Run: headless pygame with SDL's dummy video driver; simulated clock (each Clock.tick advances the game by its frame time, no real sleeping); random seed 0; keys injected as events and as key.get_pressed() state; no mouse input; restart key C tapped at the start of phases 3 and 4.
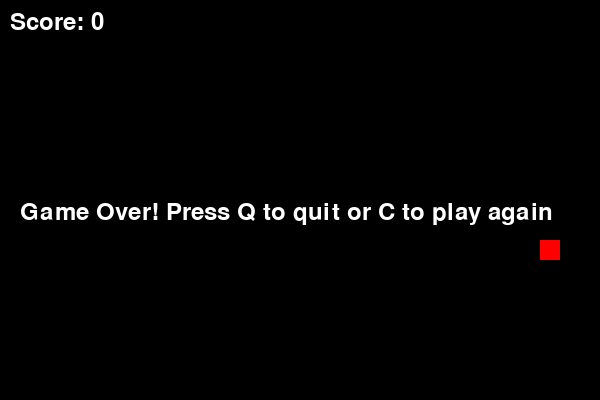
Frame 1 of 4 · flips 1–60 · no input
Frame 2 of 4 · flips 61–180 · tapped SPACE, RETURN · held RIGHT (→), D · screen unchanged from frame 1, image omitted
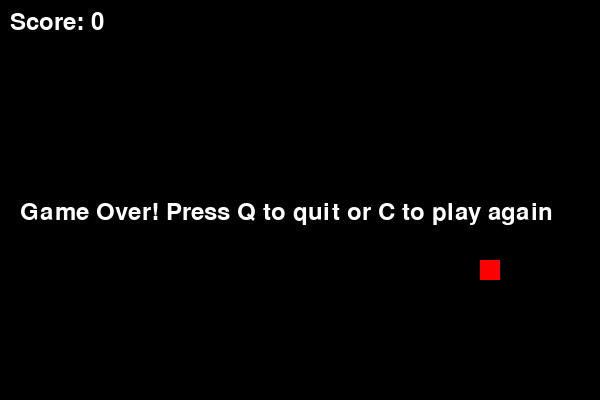
Frame 3 of 4 · flips 181–300 · tapped C · held DOWN (↓), S
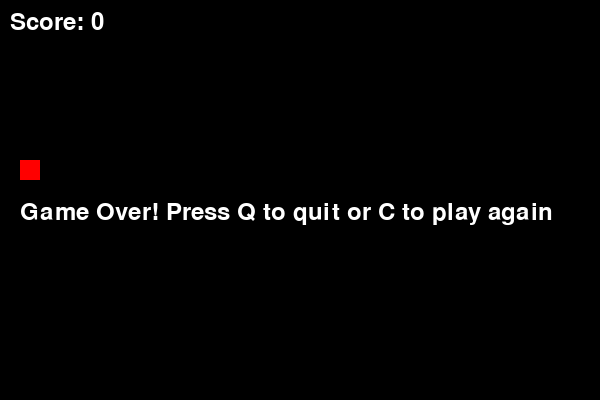
Frame 4 of 4 · flips 301–420 · tapped C · held LEFT (←), A, UP (↑), W

The pygame program that drew these frames:

import pygame
import random
import sys

# Initialize Pygame
pygame.init()

# Constants
WIDTH, HEIGHT = 600, 400
BLOCK_SIZE = 20
SPEED = 10

# Colors
BLACK = (0, 0, 0)
WHITE = (255, 255, 255)
GREEN = (0, 255, 0)
RED = (255, 0, 0)

# Set up display
screen = pygame.display.set_mode((WIDTH, HEIGHT))
pygame.display.set_caption("Snake Game")

clock = pygame.time.Clock()
font = pygame.font.SysFont(None, 35)

def draw_snake(snake_body):
    for segment in snake_body:
        pygame.draw.rect(screen, GREEN, (segment[0], segment[1], BLOCK_SIZE, BLOCK_SIZE))

def draw_food(food_pos):
    pygame.draw.rect(screen, RED, (food_pos[0], food_pos[1], BLOCK_SIZE, BLOCK_SIZE))

def show_score(score):
    score_text = font.render(f"Score: {score}", True, WHITE)
    screen.blit(score_text, (10, 10))

def game_over_message():
    msg = font.render("Game Over! Press Q to quit or C to play again", True, WHITE)
    screen.blit(msg, (20, HEIGHT // 2))

def main():
    x, y = WIDTH // 2, HEIGHT // 2
    dx, dy = BLOCK_SIZE, 0
    snake_body = [[x, y]]
    snake_length = 1
    food_pos = [random.randrange(0, WIDTH, BLOCK_SIZE), random.randrange(0, HEIGHT, BLOCK_SIZE)]
    score = 0
    game_over = False

    while True:
        for event in pygame.event.get():
            if event.type == pygame.QUIT:
                pygame.quit()
                sys.exit()
            if event.type == pygame.KEYDOWN:
                if not game_over:
                    if event.key == pygame.K_LEFT and dx == 0:
                        dx, dy = -BLOCK_SIZE, 0
                    elif event.key == pygame.K_RIGHT and dx == 0:
                        dx, dy = BLOCK_SIZE, 0
                    elif event.key == pygame.K_UP and dy == 0:
                        dx, dy = 0, -BLOCK_SIZE
                    elif event.key == pygame.K_DOWN and dy == 0:
                        dx, dy = 0, BLOCK_SIZE
                else:
                    if event.key == pygame.K_q:
                        pygame.quit()
                        sys.exit()
                    if event.key == pygame.K_c:
                        main()
                        return

        if not game_over:
            x += dx
            y += dy

            # Check wall collision
            if x < 0 or x >= WIDTH or y < 0 or y >= HEIGHT:
                game_over = True

            # Check self collision
            for segment in snake_body[:-1]:
                if segment == [x, y]:
                    game_over = True

            snake_body.append([x, y])
            if len(snake_body) > snake_length:
                del snake_body[0]

            # Check food collision
            if [x, y] == food_pos:
                food_pos = [random.randrange(0, WIDTH, BLOCK_SIZE), random.randrange(0, HEIGHT, BLOCK_SIZE)]
                snake_length += 1
                score += 10

        screen.fill(BLACK)
        draw_snake(snake_body)
        draw_food(food_pos)
        show_score(score)
        if game_over:
            game_over_message()

        pygame.display.update()
        clock.tick(SPEED)

if __name__ == "__main__":
    main()
